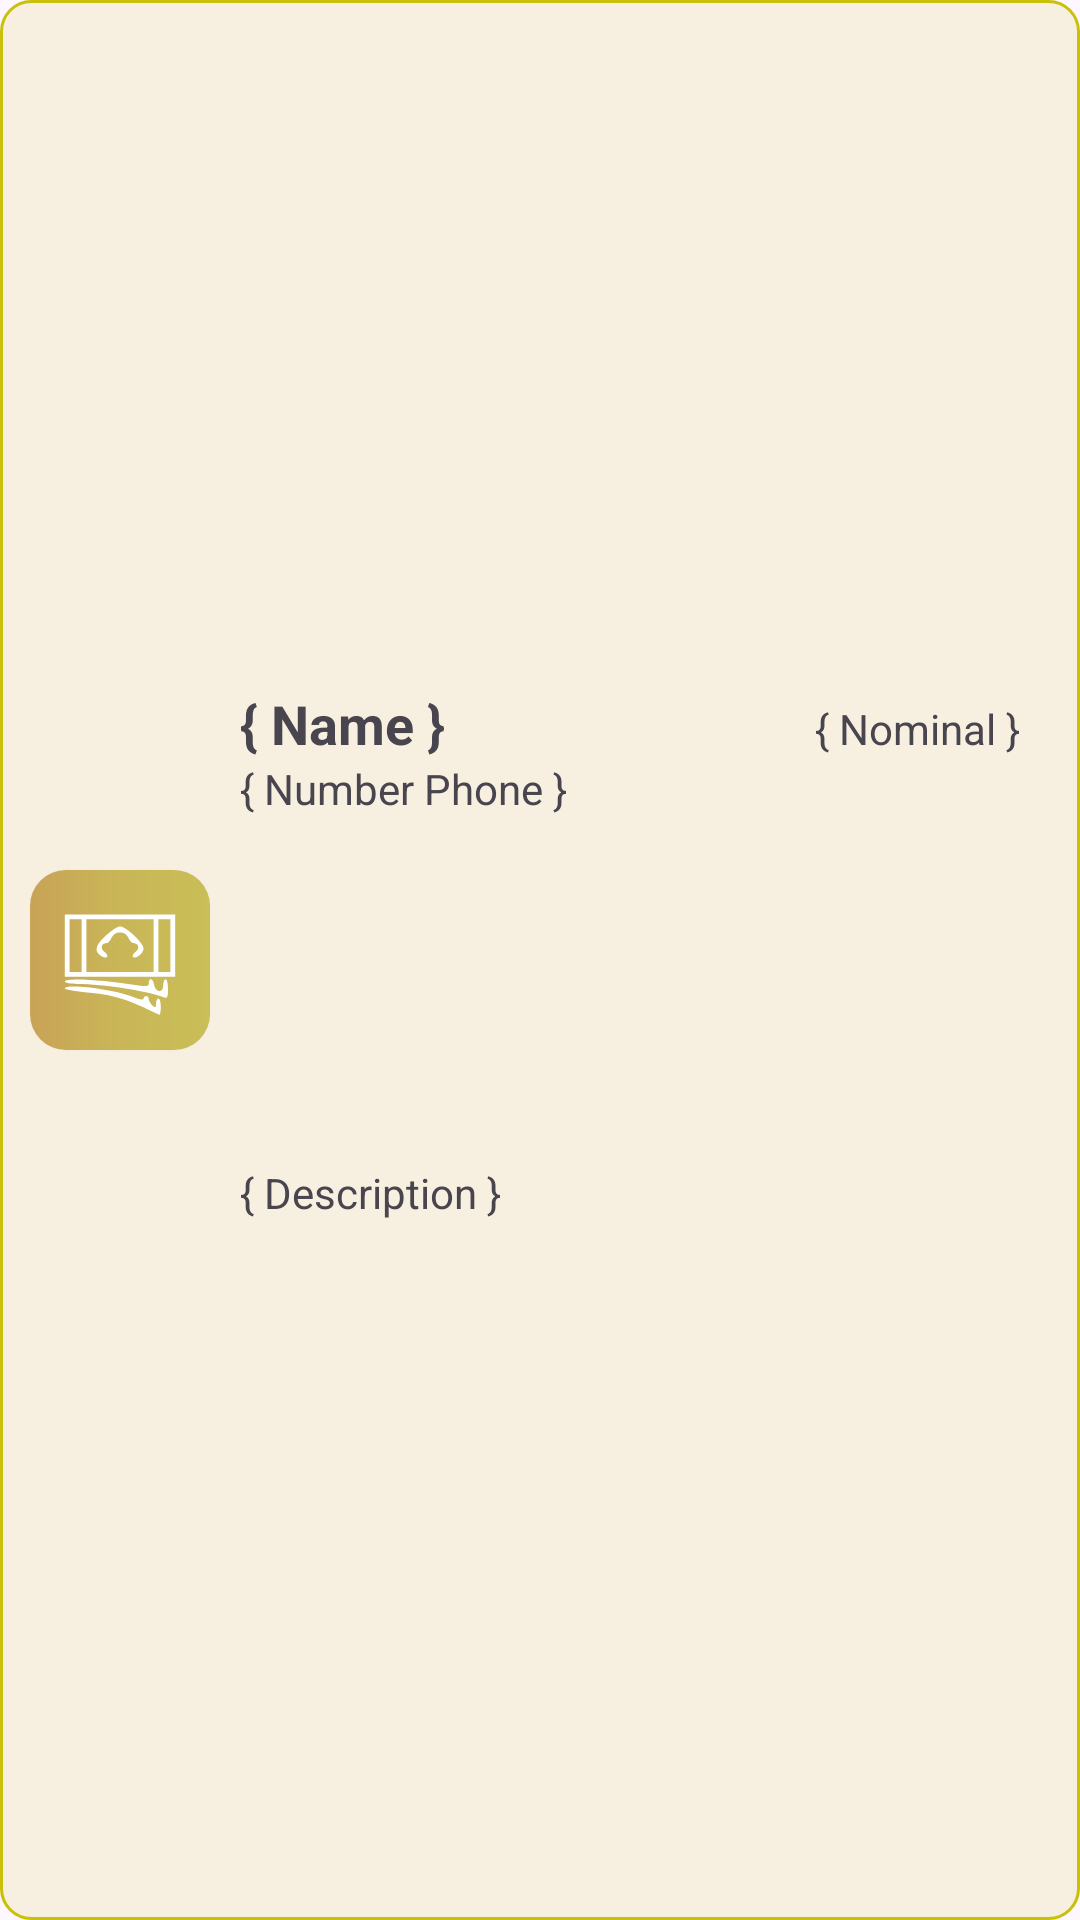

Here is an Android app screen rendered from its layout file. Give the layout XML and the strings, colors and styles it references.
<!-- AndroidManifest.xml: application theme Theme.WalLot -->
<!-- res/layout/recycle_view_vertical_debt_wallet_item.xml -->
<?xml version="1.0" encoding="utf-8"?>
<LinearLayout xmlns:android="http://schemas.android.com/apk/res/android"
    android:layout_width="match_parent"
    android:layout_height="120dp"
    android:paddingVertical="5dp"
    android:paddingHorizontal="10dp"
    xmlns:app="http://schemas.android.com/apk/res-auto"
    android:orientation="horizontal"
    android:layout_marginVertical="10dp"
    android:gravity="center_vertical"
    android:background="@drawable/debt_container">

    <ImageView
        android:layout_width="60dp"
        android:layout_height="60dp"
        android:id="@+id/debt_icon"
        android:padding="10dp"
        android:elevation="1dp"
        android:background="@drawable/debt_bg_icon"
        android:src="@drawable/category_cash_icon"/>

    <LinearLayout
        android:layout_width="match_parent"
        android:layout_height="match_parent"
        android:orientation="vertical"
        android:paddingHorizontal="10dp">

        <LinearLayout
            android:layout_width="match_parent"
            android:layout_height="match_parent"
            android:orientation="horizontal"
            android:gravity="bottom"
            android:layout_weight="1">

            <TextView
                android:layout_width="wrap_content"
                android:layout_height="wrap_content"
                android:text="{ Name }"
                android:id="@+id/debt_name_person"
                android:textSize="18sp"
                android:textStyle="bold"
                android:layout_weight="1"/>
            <TextView
                android:layout_width="wrap_content"
                android:layout_height="wrap_content"
                android:text="{ Nominal }"
                android:id="@+id/debt_nominal"
                android:textAlignment="textEnd"
                android:layout_weight="1"/>

        </LinearLayout>

        <TextView
            android:layout_width="match_parent"
            android:layout_height="match_parent"
            android:text="{ Number Phone }"
            android:id="@+id/debt_number_phone"
            android:layout_weight="1.3"/>

        <TextView
            android:layout_width="match_parent"
            android:layout_height="match_parent"
            android:text="{ Description }"
            android:layout_marginTop="1dp"
            android:id="@+id/debt_description"
            android:layout_weight="1"/>

    </LinearLayout>

</LinearLayout>
<!-- resources referenced by this layout -->
<resources>
  <!-- drawable category_cash_icon (drawable) -->
  <vector xmlns:android="http://schemas.android.com/apk/res/android"
      android:width="50dp"
      android:height="50dp"
      android:viewportWidth="50"
      android:viewportHeight="50">
    <path
        android:pathData="M2,19l0,13 23,-0 23,-0 0,-13 0,-13 -23,-0 -23,-0 0,13zM9,19l0,11 -2.5,-0 -2.5,-0 0,-11 0,-11 2.5,-0 2.5,-0 0,11zM39,19l0,11 -14,-0 -14,-0 0,-11 0,-11 14,-0 14,-0 0,11zM46,19l0,11 -2.5,-0 -2.5,-0 0,-11 0,-11 2.5,-0 2.5,-0 0,11z"
        android:fillColor="@color/white"
        android:strokeColor="#00000000"/>
    <path
        android:pathData="M19,14.9c-4.4,4 -4.9,6.5 -1.8,8.5 2.4,1.4 3.6,-0.1 1.3,-1.8 -1.8,-1.3 -1.3,-3.6 0.8,-3.6 0.7,-0 1.7,-1 2.2,-2.3 0.7,-1.4 1.9,-2.2 3.5,-2.2 1.6,-0 2.8,0.8 3.5,2.2 0.5,1.3 1.5,2.3 2.2,2.3 2.1,-0 2.6,2.3 0.8,3.6 -1,0.8 -1.5,1.7 -1.1,2.1 1,1 4,-1.1 4.4,-3.2 0.5,-2.1 -7.2,-9.5 -9.8,-9.5 -1,-0 -3.7,1.8 -6,3.9z"
        android:fillColor="@color/white"
        android:strokeColor="#00000000"/>
    <path
        android:pathData="M2,34c0,0.5 2.4,1 5.3,1 10.6,-0 29,2.9 36.2,5.6 1.2,0.5 1.5,-0.2 1.5,-3.5 0,-2.3 -0.4,-4.1 -1,-4.1 -0.5,-0 -1,1.2 -1,2.6 0,3.3 -3.3,3 -3.8,-0.4 -0.4,-2.5 -2.2,-3 -2.2,-0.6 0,1.4 -0.7,1.5 -4.2,1 -15.4,-2.5 -30.8,-3.3 -30.8,-1.6z"
        android:fillColor="@color/white"
        android:strokeColor="#00000000"/>
    <path
        android:pathData="M2,36.9c0,0.4 3.7,1.1 8.3,1.5 11.8,0.9 17.9,2.8 31,9.4 0.4,0.2 0.7,-1.2 0.7,-3.2 0,-2 -0.4,-3.6 -1,-3.6 -0.5,-0 -1,1 -1,2.1 0,1.8 -0.2,1.9 -1.5,0.9 -0.8,-0.7 -1.5,-1.9 -1.5,-2.6 0,-1.6 -1.7,-1.9 -2.2,-0.4 -0.2,0.7 -1.8,0.5 -4.3,-0.6 -7.6,-3.2 -28.5,-5.8 -28.5,-3.5z"
        android:fillColor="@color/white"
        android:strokeColor="#00000000"/>
  </vector>
  <!-- drawable debt_bg_icon (drawable) -->
  <?xml version="1.0" encoding="utf-8"?>
  <shape android:shape="rectangle" xmlns:android="http://schemas.android.com/apk/res/android">
      <corners android:radius="12dp"/>
      <gradient android:startColor="#C9A357" android:endColor="#C9BE57" android:centerColor="#C9B657"/>
  </shape>
  <!-- drawable debt_container (drawable) -->
  <?xml version="1.0" encoding="utf-8"?>
  <shape android:shape="rectangle" xmlns:android="http://schemas.android.com/apk/res/android">
      <stroke android:color="@color/yellow" android:width="1dp"/>
      <solid android:color="@color/yellow_transparent"/>
      <corners android:radius="10dp"/>
  </shape>
  <style name="Theme.WalLot" parent="Base.Theme.WalLot" />
  <color name="white">#FFFFFFFF</color>
  <color name="yellow">#c9c00a</color>
  <color name="yellow_transparent">#20c9c00a</color>
  <style name="Base.Theme.WalLot" parent="Theme.Material3.DayNight.NoActionBar">
          
          
      </style>
</resources>
